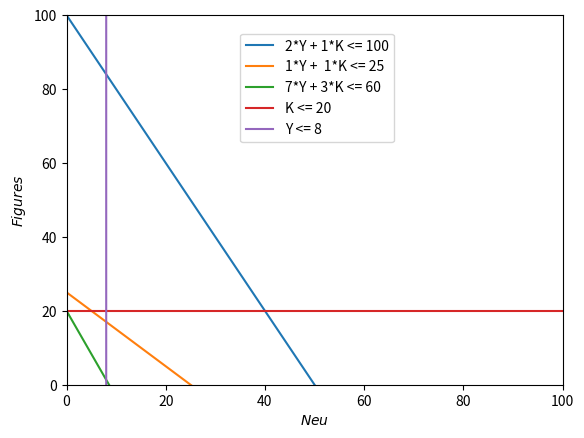

Recreate this plot in Python.
# -*- coding: utf-8 -*-
"""
Created on Tue Dec 27 23:24:32 2022

[redacted]
"""

import os
import sys

import numpy as np
import matplotlib.pyplot as plt

# plot the feasible region
d = np.linspace(0,600)
x,y = np.meshgrid(d,d)

ineq_1 = 2*x + 1*y <= 100
ineq_2 = 1*x+1*y <= 25
ineq_3 = 7*x + 3*y <= 60
ineq_4 = y <= 20 + 0*x
ineq_5 = x <= 8 + 0*y

#plt.imshow( (ineq_1 & ineq_2 & ineq_3 & ineq_4 & ineq_5).astype(int) , 
                #extent=(x.min(),x.max(),y.min(),y.max()),origin="lower", cmap="Greys", alpha = 0.3);

# plot the lines defining the constraints
x = np.linspace(-600, 600, 2000)
y =  np.linspace(-600, 600, 2000)
y1 = 100 - 2*x
y2 = 25 - 1*x
y3 = (60 - 7*x) / 3
y4 = 20 + 0*x
x1 = 8 + 0*y

# Make plot
plt.plot(x, y1, label=r'2*Y + 1*K <= 100')
plt.plot(x, y2, label=r'1*Y +  1*K <= 25')
plt.plot(x, y3,label=r'7*Y + 3*K <= 60')
plt.plot(x, y4,label=r'K <= 20')
plt.plot(x1, y,label=r'Y <= 8')

plt.xlim(0,100)
plt.ylim(0,100)
plt.legend(bbox_to_anchor=(0.35, 0.95), loc=2, borderaxespad=0.)
plt.xlabel(r'$Neu$')
plt.ylabel(r'$Figures$')

plt.savefig("figure2var.jpg", dpi = 2000)